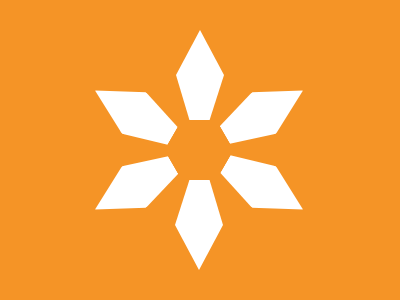

Here is a drawing made with CSS. Write the source that renders it.

<!DOCTYPE html>
<html lang="en">
<head>
    <meta charset="UTF-8">
    <meta name="viewport" content="width=device-width, initial-scale=1.0">
    <title>Document</title>
</head>
<body>
    <div class="a one"></div>
    <div class="a two"></div>
    <div class="a three"></div>
    <div class="a four"></div>
    <div class="a five"></div>
    <div class="a six"></div>
  <style>
    body{
      margin: 0;
      background: #F59426;
      display: flex;
      justify-content:center;
      align-items:center;
      position:relative;
    }
    .a{
      background:#FFF;
      height:90px;
      width:48px;
      clip-path: polygon(0% 50%, 50% 0%, 100% 50%, 70% 100%, 28% 100%);
      position:absolute;
      top:30px;
    }
    .two{
      position: absolute;
      top: 68px;
      left: 110px;
      rotate: -60deg;
    }
    .three{
      position: absolute;
      top: 142px;
      left: 110px;
      rotate: -120deg;
    }
     .four{
      position: absolute;
      top: 180px;
      left: 175px;
      rotate: 180deg;
    }
    .five{
      position: absolute;
      top: 142px;
      left: 240px;
      rotate: 120deg;
    }
    .six{
      position: absolute;
      top:68px;
      left: 240px;
      rotate: 60deg;
    }
  </style>
    
</body>
</html>